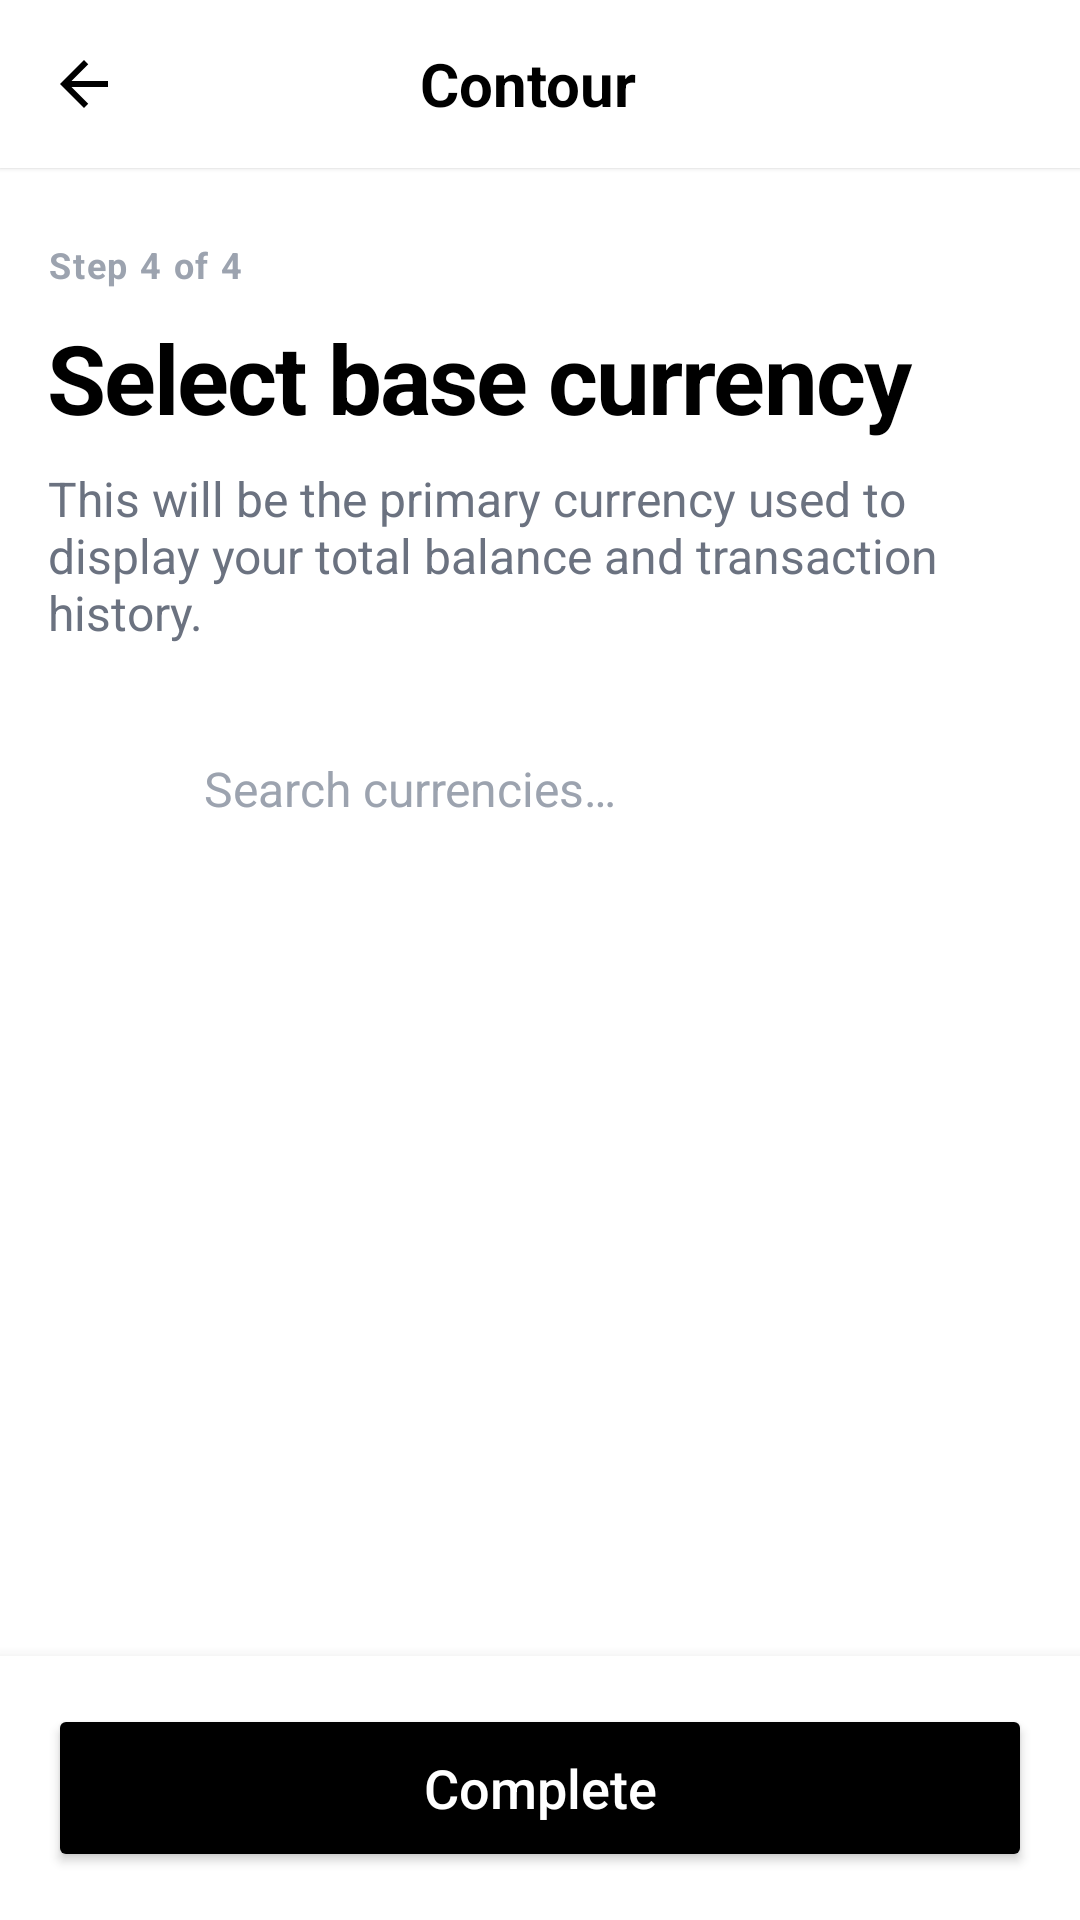

Android layout source for this screen:
<!-- AndroidManifest.xml: application theme Theme.Contour -->
<!-- res/layout/activity_register_currency.xml -->
<?xml version="1.0" encoding="utf-8"?>
<LinearLayout xmlns:android="http://schemas.android.com/apk/res/android"
    android:layout_width="match_parent"
    android:layout_height="match_parent"
    android:orientation="vertical"
    android:background="@color/white">

    
    <LinearLayout
        android:layout_width="match_parent"
        android:layout_height="56dp"
        android:orientation="horizontal"
        android:gravity="center_vertical"
        android:paddingStart="8dp"
        android:paddingEnd="16dp"
        android:background="@color/white"
        android:elevation="1dp">

        <ImageButton
            android:id="@+id/btnBack"
            android:layout_width="40dp"
            android:layout_height="40dp"
            android:src="@drawable/ic_arrow_back"
            android:background="?attr/selectableItemBackgroundBorderless"
            android:contentDescription="Go back"
            android:scaleType="center" />

        <TextView
            android:layout_width="0dp"
            android:layout_height="wrap_content"
            android:layout_weight="1"
            android:text="@string/app_name"
            android:textSize="20sp"
            android:textStyle="bold"
            android:textColor="@color/black"
            android:gravity="center" />

        <View
            android:layout_width="40dp"
            android:layout_height="40dp" />
    </LinearLayout>

    
    <LinearLayout
        android:layout_width="match_parent"
        android:layout_height="0dp"
        android:layout_weight="1"
        android:orientation="vertical"
        android:paddingStart="16dp"
        android:paddingEnd="16dp"
        android:paddingTop="24dp">

        <TextView
            android:layout_width="match_parent"
            android:layout_height="wrap_content"
            android:text="Step 4 of 4"
            android:textSize="12sp"
            android:textColor="#9CA3AF"
            android:textStyle="bold"
            android:letterSpacing="0.05"
            android:layout_marginBottom="8dp" />

        <TextView
            android:layout_width="match_parent"
            android:layout_height="wrap_content"
            android:text="@string/reg_step4_title"
            android:textSize="32sp"
            android:textStyle="bold"
            android:textColor="@color/black"
            android:letterSpacing="-0.02"
            android:layout_marginBottom="8dp" />

        <TextView
            android:layout_width="match_parent"
            android:layout_height="wrap_content"
            android:text="@string/reg_step4_subtitle"
            android:textSize="16sp"
            android:textColor="#6B7280"
            android:layout_marginBottom="24dp" />

        
        <LinearLayout
            android:layout_width="match_parent"
            android:layout_height="48dp"
            android:orientation="horizontal"
            android:gravity="center_vertical"
            android:background="@drawable/bg_input"
            android:paddingStart="16dp"
            android:paddingEnd="16dp"
            android:layout_marginBottom="16dp">

            <ImageView
                android:layout_width="24dp"
                android:layout_height="24dp"
                android:src="@drawable/ic_search"
                android:layout_marginEnd="12dp" />

            <EditText
                android:id="@+id/edtSearch"
                android:layout_width="match_parent"
                android:layout_height="match_parent"
                android:background="@android:color/transparent"
                android:hint="@string/hint_search_currencies"
                android:textColorHint="#9CA3AF"
                android:textColor="@color/black"
                android:textSize="16sp"
                android:inputType="text" />
        </LinearLayout>

        
        <androidx.recyclerview.widget.RecyclerView
            android:id="@+id/rvCurrencies"
            android:layout_width="match_parent"
            android:layout_height="0dp"
            android:layout_weight="1" />
    </LinearLayout>

    
    <LinearLayout
        android:layout_width="match_parent"
        android:layout_height="wrap_content"
        android:padding="16dp"
        android:background="@color/white"
        android:elevation="8dp">

        <Button
            android:id="@+id/btnComplete"
            android:layout_width="match_parent"
            android:layout_height="56dp"
            android:backgroundTint="#000000"
            android:text="@string/btn_complete"
            android:textColor="#FFFFFF"
            android:textSize="18sp"
            android:textAllCaps="false" />
    </LinearLayout>
</LinearLayout>
<!-- resources referenced by this layout -->
<resources>
  <color name="black">#FF000000</color>
  <color name="white">#FFFFFFFF</color>
  <!-- drawable ic_arrow_back (drawable) -->
  <?xml version="1.0" encoding="utf-8"?>
  <vector xmlns:android="http://schemas.android.com/apk/res/android"
      android:width="24dp"
      android:height="24dp"
      android:viewportWidth="24"
      android:viewportHeight="24"
      android:tint="#000000">
      <path
          android:fillColor="#FF000000"
          android:pathData="M20,11H7.83l5.59,-5.59L12,4l-8,8 8,8 1.41,-1.41L7.83,13H20v-2z" />
  </vector>
  <string name="app_name">Contour</string>
  <string name="btn_complete">Complete</string>
  <string name="hint_search_currencies">Search currencies…</string>
  <string name="reg_step4_subtitle">This will be the primary currency used to display your total balance and transaction history.</string>
  <string name="reg_step4_title">Select base currency</string>
  <style name="Theme.Contour" parent="Theme.Material3.DayNight.NoActionBar">
          <item name="colorPrimary">@color/primary</item>
          <item name="colorPrimaryContainer">@color/primary_container</item>
          <item name="colorOnPrimary">@color/on_primary</item>
          <item name="colorOnPrimaryContainer">@color/on_primary_container</item>
  
          <item name="colorSecondary">@color/secondary</item>
          <item name="colorSecondaryContainer">@color/secondary_container</item>
          <item name="colorOnSecondary">@color/on_secondary</item>
          <item name="colorOnSecondaryContainer">@color/on_secondary_container</item>
  
          <item name="colorSurface">@color/surface</item>
          <item name="colorSurfaceVariant">@color/surface_variant</item>
          <item name="colorOnSurface">@color/on_surface</item>
          <item name="colorOnSurfaceVariant">@color/on_surface_variant</item>
  
          <item name="colorError">@color/error</item>
          <item name="colorErrorContainer">@color/error_container</item>
          <item name="colorOnError">@color/on_error</item>
  
          <item name="colorOutline">@color/outline</item>
          <item name="colorOutlineVariant">@color/outline_variant</item>
  
          <item name="android:colorBackground">@color/background</item>
          <item name="colorOnBackground">@color/on_background</item>
  
          <item name="android:statusBarColor">@android:color/transparent</item>
          <item name="android:navigationBarColor">@android:color/transparent</item>
          <item name="android:windowTranslucentStatus">true</item>
      </style>
  <color name="primary">#FF000000</color>
  <color name="primary_container">#FF1B1B1B</color>
  <color name="on_primary">#FFFFFFFF</color>
  <color name="on_primary_container">#FF848484</color>
  <color name="secondary">#FF006C49</color>
  <color name="secondary_container">#FF6CF8BB</color>
  <color name="on_secondary">#FFFFFFFF</color>
  <color name="on_secondary_container">#FF00714D</color>
  <color name="surface">#FFF9F9F9</color>
  <color name="surface_variant">#FFE2E2E2</color>
  <color name="on_surface">#FF1B1B1B</color>
  <color name="on_surface_variant">#FF4C4546</color>
  <color name="error">#FFBA1A1A</color>
  <color name="error_container">#FFFFDAD6</color>
  <color name="on_error">#FFFFFFFF</color>
  <color name="outline">#FF7E7576</color>
  <color name="outline_variant">#FFCFC4C5</color>
  <color name="background">#FFFFFFFF</color>
  <color name="on_background">#FF1B1B1B</color>
</resources>
